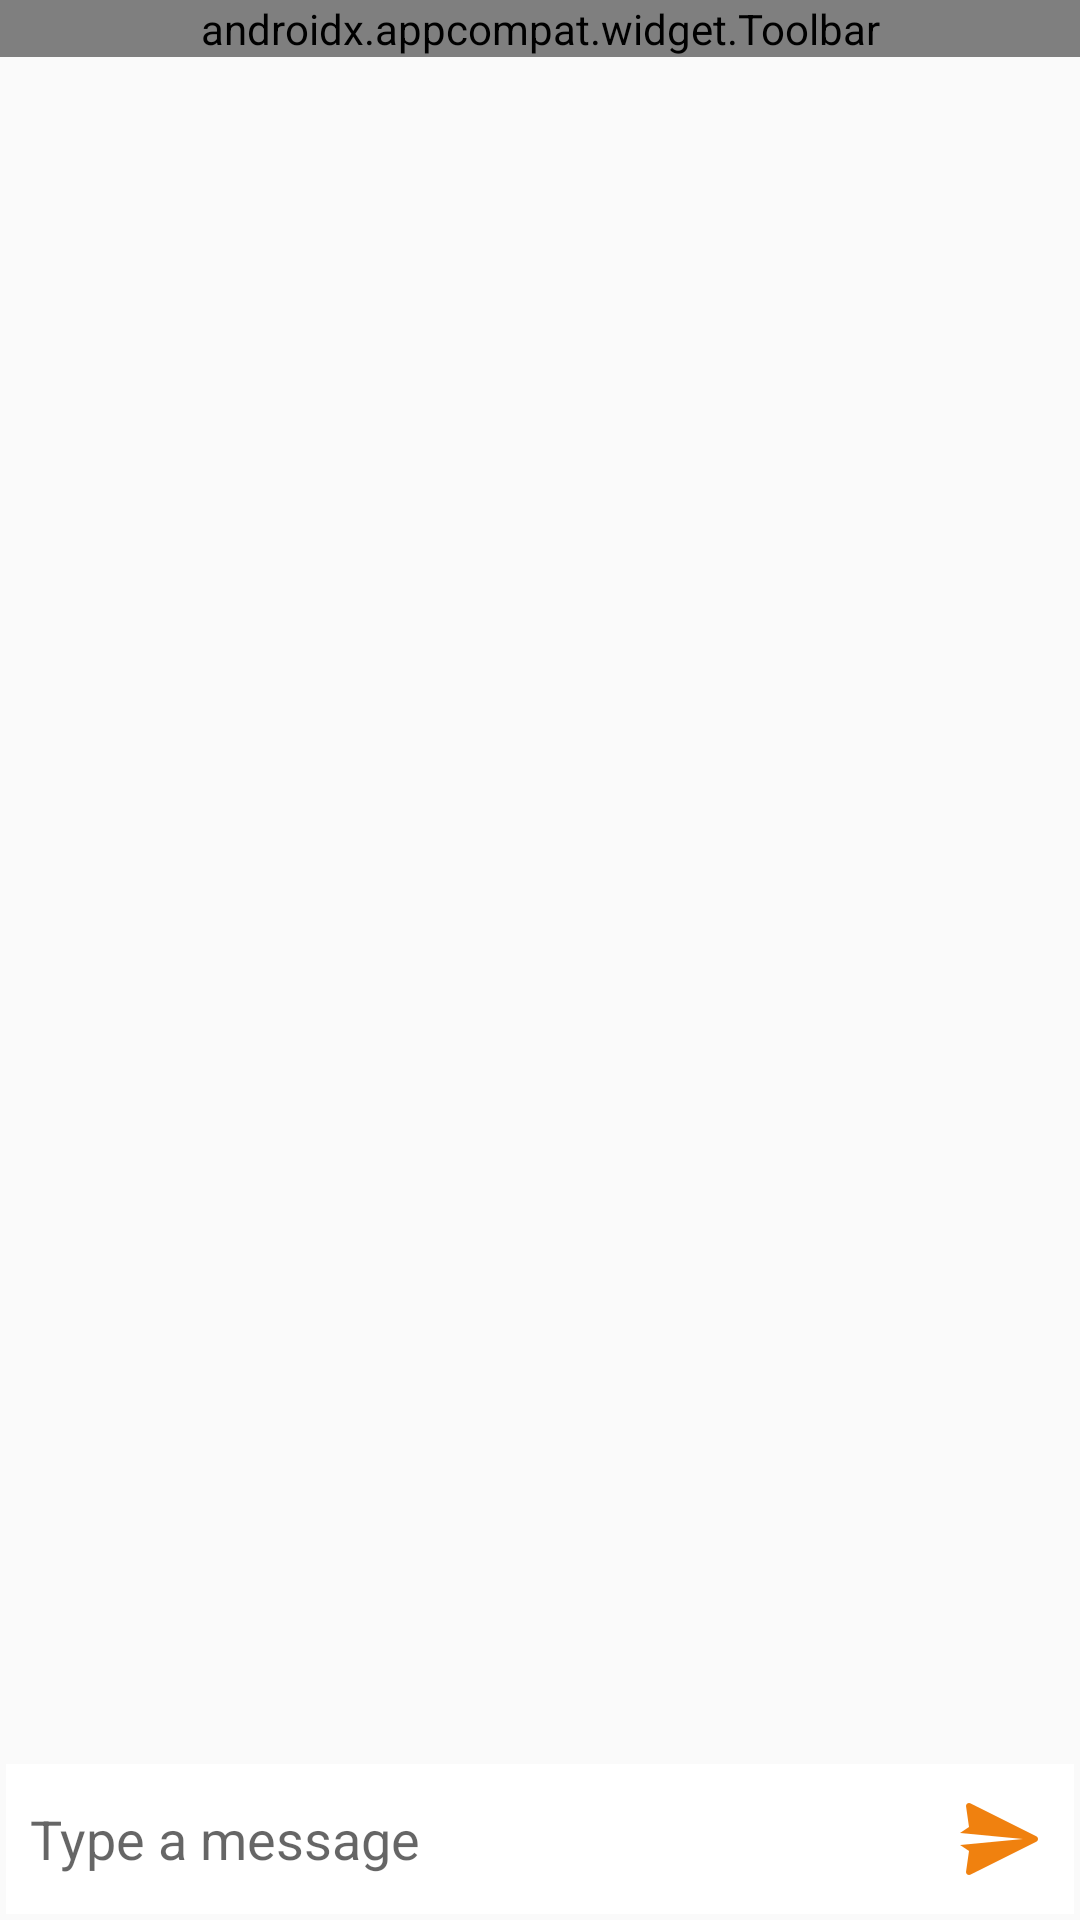

Here is an Android app screen rendered from its layout file. Give the layout XML and the strings, colors and styles it references.
<!-- AndroidManifest.xml: application theme AppTheme -->
<!-- res/layout/activity_chat.xml -->
<?xml version="1.0" encoding="utf-8"?>
<RelativeLayout xmlns:android="http://schemas.android.com/apk/res/android"
    xmlns:app="http://schemas.android.com/apk/res-auto"
    xmlns:tools="http://schemas.android.com/tools"
    android:layout_width="match_parent"
    android:layout_height="match_parent"
    tools:context=".ChatActivity">

    <com.google.android.material.appbar.AppBarLayout
        android:id="@+id/barLayout"
        android:layout_width="match_parent"
        android:layout_height="wrap_content">

        <androidx.appcompat.widget.Toolbar
            android:layout_width="match_parent"
            android:layout_height="wrap_content"
            android:background="@color/colorBlue"
            app:menu="@menu/chat_screen_options">

            <ImageView
                android:id="@+id/backButtonIV"
                android:layout_width="wrap_content"
                android:layout_height="wrap_content"
                android:src="@drawable/ic_back_icon" />

            <de.hdodenhof.circleimageview.CircleImageView
                android:id="@+id/chatImageIV"
                android:layout_width="40dp"
                android:layout_height="40dp"
                android:layout_toEndOf="@id/backButtonIV"
                android:src="@drawable/ic_launcher_background"
                android:layout_margin="10dp"/>

            <TextView
                android:id="@+id/userNameTV"
                android:layout_width="wrap_content"
                android:layout_height="wrap_content"
                android:layout_centerVertical="true"
                android:layout_toEndOf="@id/chatImageIV"
                android:layout_toRightOf="@id/chatImageIV"
                android:text="@string/username"
                android:textColor="@color/white"
                android:textSize="18sp" />


        </androidx.appcompat.widget.Toolbar>
    </com.google.android.material.appbar.AppBarLayout>

    
    
    
    
    

    
    
    
    
    

    
    
    
    
    
    
    
    
    

    
    
    
    
    
    
    
    
    
    

    
    
    
    
    
    
    
    
    

    

    <LinearLayout
        android:layout_width="match_parent"
        android:layout_height="match_parent"
        android:layout_above="@id/sendChatContainer"
        android:layout_below="@id/barLayout"
        android:alpha="0.4" />

    <androidx.recyclerview.widget.RecyclerView
        android:id="@+id/chatsRV"
        android:layout_width="match_parent"
        android:layout_height="match_parent"
        android:layout_above="@id/sendChatContainer"
        android:layout_below="@id/barLayout" />

    <RelativeLayout
        android:id="@+id/sendChatContainer"
        android:layout_width="match_parent"
        android:layout_height="wrap_content"
        android:layout_alignParentBottom="true"
        android:background="@color/white"
        android:layout_margin="2dp"
        android:padding="5dp">

        <EditText
            android:id="@+id/msgEditText"
            android:layout_width="match_parent"
            android:layout_height="wrap_content"
            android:layout_centerVertical="true"
            android:layout_margin="3dp"
            android:layout_toLeftOf="@id/sendBt"
            android:background="@android:color/transparent"
            android:hint="@string/type_msg" />

        <ImageView
            android:id="@+id/sendBt"
            android:layout_width="40dp"
            android:layout_height="40dp"
            android:layout_alignParentEnd="true"
            android:layout_alignParentRight="true"
            android:padding="5dp"
            android:src="@drawable/sent_orange" />

    </RelativeLayout>
</RelativeLayout>
<!-- resources referenced by this layout -->
<resources>
  <color name="colorBlue">#063852</color>
  <color name="white">#FFFFFF</color>
  <!-- drawable ic_launcher_background: png bitmap (mipmap-hdpi, 2720 bytes) -->
  <!-- drawable sent_orange: png bitmap (drawable, 1222 bytes) -->
  <!-- drawable video_call: png bitmap (drawable, 2439 bytes) -->
  <string name="type_msg">Type a message</string>
  <string name="username">UserName</string>
  <style name="AppTheme" parent="Theme.MaterialComponents.Light.NoActionBar.Bridge">
          
          <item name="colorPrimary">@color/colorPrimary</item>
          <item name="colorPrimaryDark">@color/colorPrimaryDark</item>
          <item name="colorAccent">@color/white</item>
  
          
  
      </style>
  <color name="colorPrimary">#2B2D42</color>
  <color name="colorPrimaryDark">#002542</color>
</resources>
